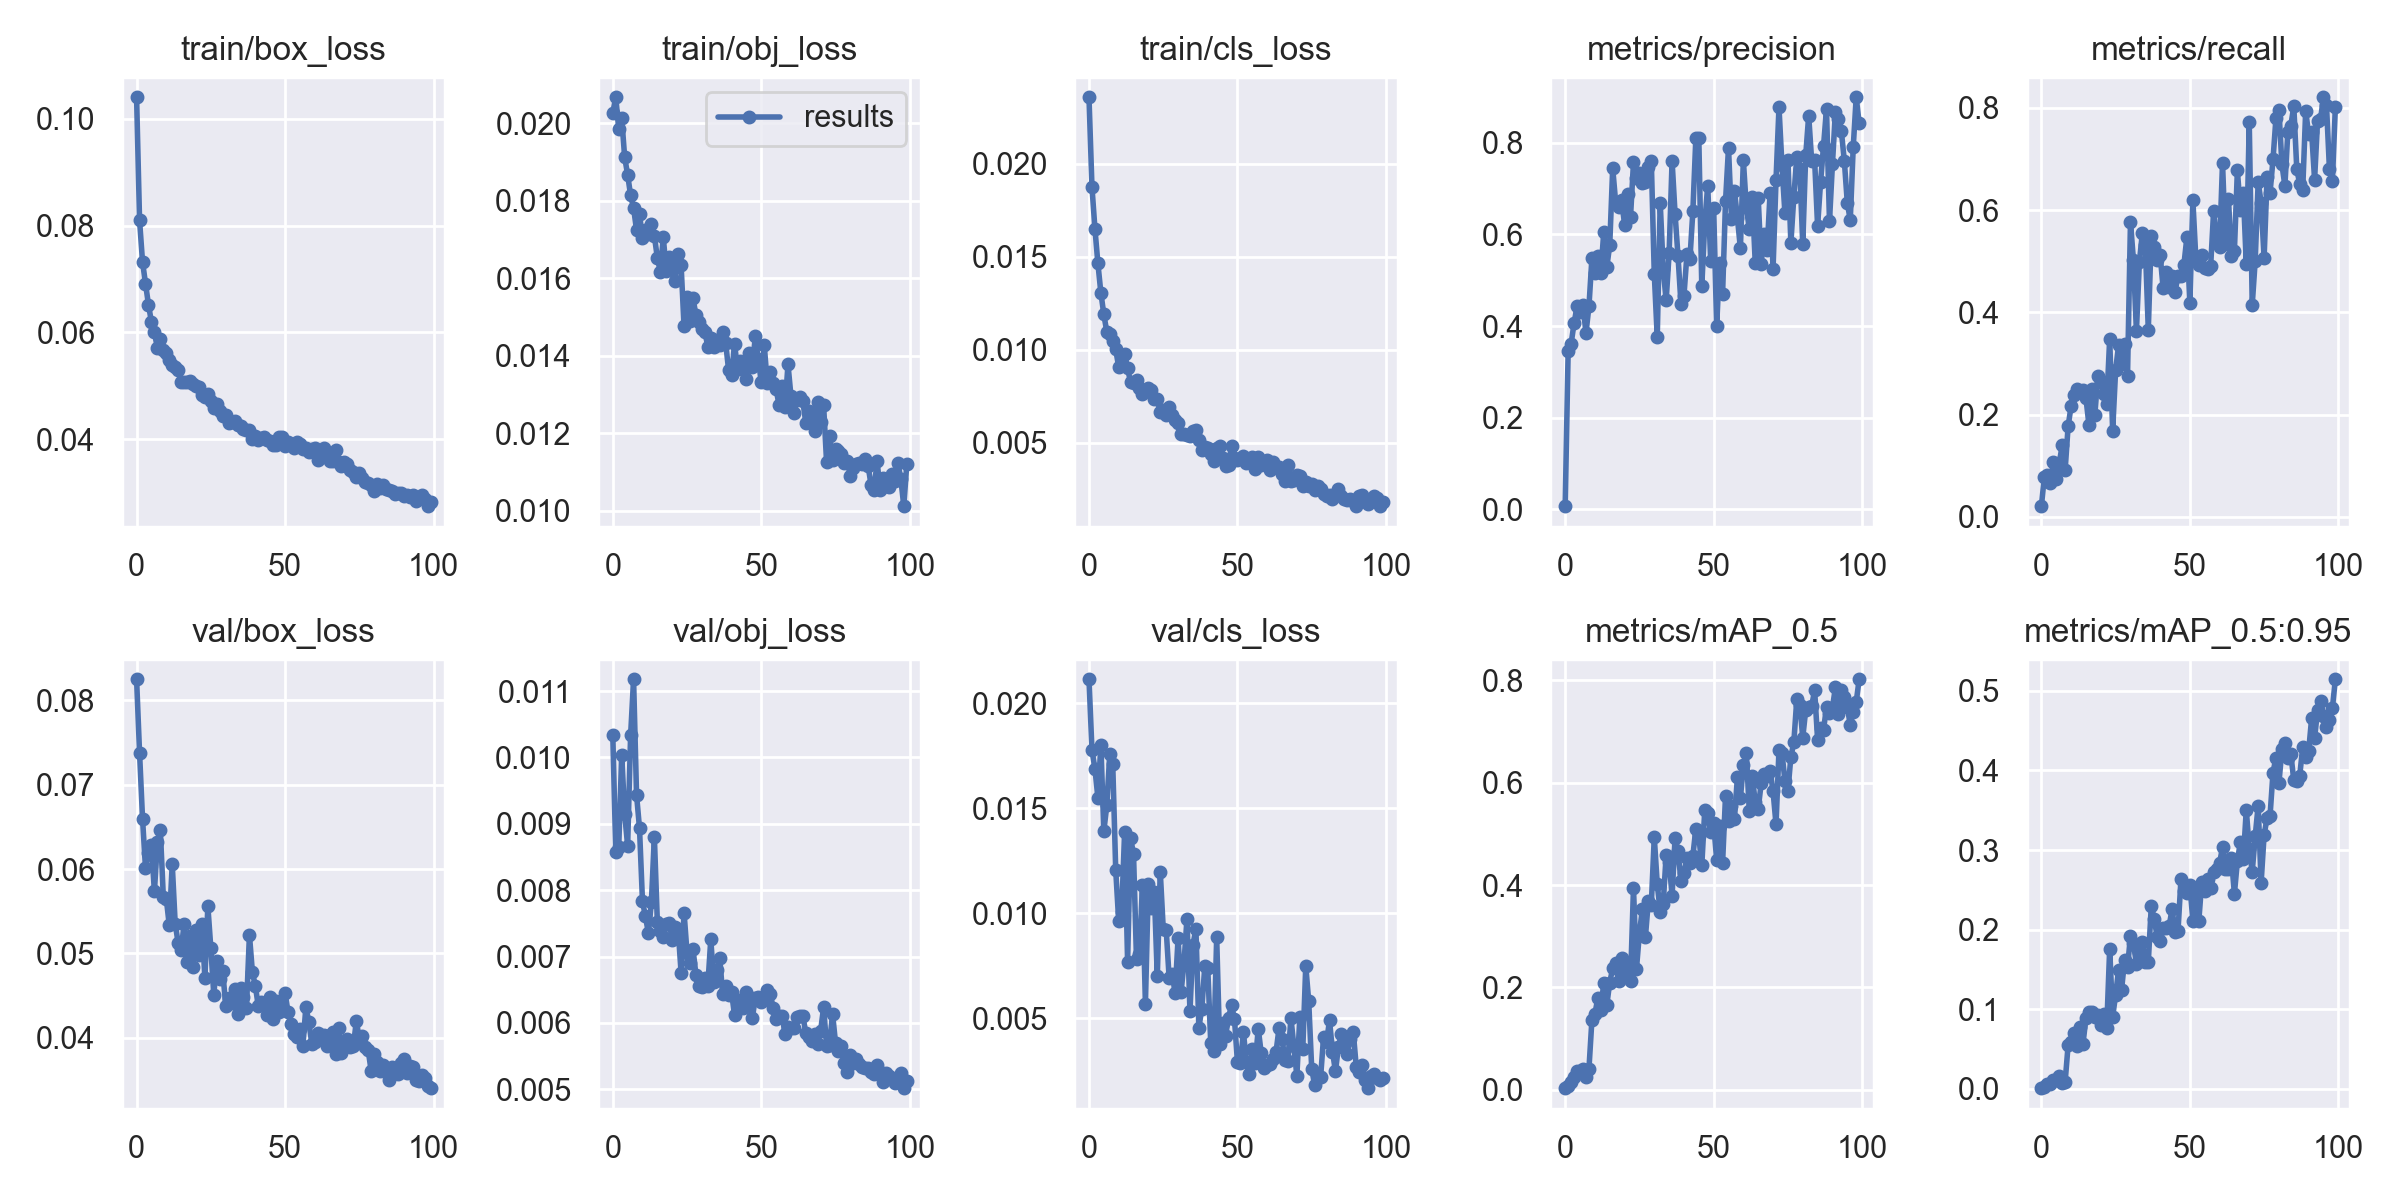

Values plotted in this chart, from the file beside it:
epoch, train/box_loss, train/obj_loss, train/cls_loss, metrics/precision, metrics/recall, metrics/mAP_0.5, metrics/mAP_0.5:0.95, val/box_loss, val/obj_loss, val/cls_loss, x/lr0, x/lr1, x/lr2
0, 0.104, 0.02027, 0.02357, 0.006841, 0.02082, 0.003356, 0.0007386, 0.08251, 0.01034, 0.02114, 0.0026, 0.0026, 0.0766
1, 0.08097, 0.02067, 0.01876, 0.3457, 0.07853, 0.008272, 0.002212, 0.07379, 0.008578, 0.01778, 0.005252, 0.005252, 0.05225
2, 0.07321, 0.01985, 0.01651, 0.3616, 0.08241, 0.01552, 0.0057, 0.066, 0.008651, 0.01688, 0.007856, 0.007856, 0.02786
3, 0.06915, 0.02014, 0.01465, 0.4065, 0.06546, 0.02499, 0.006215, 0.06014, 0.01003, 0.01551, 0.00973, 0.00973, 0.00973
4, 0.06518, 0.01912, 0.01307, 0.4429, 0.1065, 0.03658, 0.01062, 0.06187, 0.009149, 0.01801, 0.00973, 0.00973, 0.00973
5, 0.06194, 0.01867, 0.0119, 0.43, 0.07458, 0.03717, 0.01077, 0.06283, 0.008669, 0.01391, 0.00964, 0.00964, 0.00964
6, 0.06001, 0.01814, 0.01097, 0.4454, 0.1044, 0.04134, 0.01642, 0.05735, 0.01033, 0.01514, 0.00955, 0.00955, 0.00955
7, 0.05716, 0.01782, 0.01087, 0.3849, 0.1396, 0.02538, 0.006849, 0.06319, 0.01118, 0.01759, 0.00946, 0.00946, 0.00946
8, 0.05874, 0.01724, 0.01046, 0.4428, 0.09193, 0.04114, 0.008771, 0.06459, 0.009437, 0.01709, 0.00937, 0.00937, 0.00937
9, 0.05667, 0.01765, 0.01002, 0.5481, 0.1769, 0.1364, 0.05475, 0.05672, 0.008932, 0.01207, 0.00928, 0.00928, 0.00928
10, 0.05614, 0.01703, 0.00908, 0.5157, 0.2165, 0.148, 0.0585, 0.0565, 0.007832, 0.009648, 0.00919, 0.00919, 0.00919
11, 0.05482, 0.01725, 0.009626, 0.5524, 0.2391, 0.1796, 0.07007, 0.05336, 0.007604, 0.01005, 0.0091, 0.0091, 0.0091
12, 0.05395, 0.01713, 0.009761, 0.5166, 0.2496, 0.1558, 0.05425, 0.06061, 0.007351, 0.01388, 0.00901, 0.00901, 0.00901
13, 0.05343, 0.01741, 0.009009, 0.6055, 0.2451, 0.2096, 0.07767, 0.05353, 0.007822, 0.007708, 0.00892, 0.00892, 0.00892
14, 0.05297, 0.01709, 0.008255, 0.5284, 0.2475, 0.1655, 0.05634, 0.05123, 0.008803, 0.0136, 0.00883, 0.00883, 0.00883
15, 0.05081, 0.01653, 0.008241, 0.5765, 0.2325, 0.2095, 0.08869, 0.05035, 0.007528, 0.01282, 0.00874, 0.00874, 0.00874
16, 0.0508, 0.01617, 0.008355, 0.7446, 0.1805, 0.2376, 0.09598, 0.05351, 0.007379, 0.007806, 0.00865, 0.00865, 0.00865
17, 0.05081, 0.01707, 0.007974, 0.6699, 0.2504, 0.2486, 0.09676, 0.04899, 0.007301, 0.008056, 0.00856, 0.00856, 0.00856
18, 0.05087, 0.01618, 0.007634, 0.6604, 0.1996, 0.212, 0.08985, 0.05207, 0.007493, 0.01135, 0.00847, 0.00847, 0.00847
19, 0.05038, 0.01656, 0.007863, 0.6742, 0.275, 0.2567, 0.0927, 0.04838, 0.007502, 0.0057, 0.00838, 0.00838, 0.00838
20, 0.05004, 0.01625, 0.007936, 0.6216, 0.2655, 0.2301, 0.07984, 0.05275, 0.007254, 0.0114, 0.00829, 0.00829, 0.00829
21, 0.04985, 0.01594, 0.007844, 0.689, 0.2407, 0.2411, 0.09452, 0.04979, 0.007452, 0.01025, 0.0082, 0.0082, 0.0082
22, 0.0482, 0.01663, 0.007367, 0.6382, 0.2217, 0.2128, 0.07658, 0.05347, 0.007415, 0.01101, 0.00811, 0.00811, 0.00811
23, 0.04791, 0.01634, 0.007362, 0.7571, 0.3483, 0.3942, 0.1762, 0.04709, 0.006759, 0.007007, 0.00802, 0.00802, 0.00802
24, 0.04851, 0.01476, 0.006635, 0.7227, 0.1684, 0.236, 0.09034, 0.0556, 0.007663, 0.01199, 0.00793, 0.00793, 0.00793
25, 0.04712, 0.01551, 0.006768, 0.7349, 0.2867, 0.3069, 0.1181, 0.05064, 0.007058, 0.009275, 0.00784, 0.00784, 0.00784
26, 0.04593, 0.01489, 0.006484, 0.7114, 0.336, 0.3523, 0.1497, 0.04508, 0.006899, 0.009226, 0.00775, 0.00775, 0.00775
27, 0.04669, 0.01548, 0.006925, 0.7146, 0.2995, 0.2976, 0.1243, 0.04915, 0.007119, 0.006914, 0.00766, 0.00766, 0.00766
28, 0.04535, 0.01506, 0.006495, 0.7471, 0.3379, 0.3682, 0.1613, 0.04699, 0.006726, 0.007121, 0.00757, 0.00757, 0.00757
29, 0.04441, 0.01488, 0.006215, 0.7595, 0.2752, 0.362, 0.1524, 0.04797, 0.006562, 0.006215, 0.00748, 0.00748, 0.00748
30, 0.04459, 0.01469, 0.006074, 0.5142, 0.5768, 0.4931, 0.192, 0.04381, 0.006541, 0.008817, 0.00739, 0.00739, 0.00739
31, 0.04303, 0.01462, 0.005477, 0.3759, 0.5019, 0.4023, 0.1834, 0.0447, 0.00668, 0.006235, 0.0073, 0.0073, 0.0073
32, 0.04319, 0.01424, 0.005492, 0.6692, 0.3635, 0.348, 0.1568, 0.04408, 0.006562, 0.007653, 0.00721, 0.00721, 0.00721
33, 0.04351, 0.01446, 0.005431, 0.5247, 0.4988, 0.3627, 0.1721, 0.04576, 0.007261, 0.009747, 0.00712, 0.00712, 0.00712
34, 0.0426, 0.01422, 0.005352, 0.4558, 0.5548, 0.4585, 0.1845, 0.04276, 0.006613, 0.005346, 0.00703, 0.00703, 0.00703
35, 0.04252, 0.01442, 0.005619, 0.5591, 0.531, 0.4445, 0.1597, 0.04586, 0.006805, 0.008481, 0.00694, 0.00694, 0.00694
36, 0.04193, 0.01427, 0.005682, 0.7604, 0.3659, 0.3795, 0.159, 0.04482, 0.006982, 0.009275, 0.00685, 0.00685, 0.00685
37, 0.04179, 0.0146, 0.005143, 0.6451, 0.5492, 0.4915, 0.2293, 0.04355, 0.006436, 0.004564, 0.00676, 0.00676, 0.00676
38, 0.0418, 0.01434, 0.004598, 0.5519, 0.5281, 0.4663, 0.2136, 0.05221, 0.006552, 0.00547, 0.00667, 0.00667, 0.00667
39, 0.04001, 0.01363, 0.004788, 0.4479, 0.5033, 0.4075, 0.1903, 0.04778, 0.006422, 0.007493, 0.00658, 0.00658, 0.00658
40, 0.04055, 0.0135, 0.004713, 0.4665, 0.512, 0.4242, 0.1853, 0.04611, 0.006461, 0.007386, 0.00649, 0.00649, 0.00649
41, 0.03988, 0.01431, 0.004418, 0.5563, 0.4472, 0.4525, 0.2018, 0.04371, 0.006116, 0.003829, 0.0064, 0.0064, 0.0064
42, 0.04018, 0.01365, 0.004029, 0.5455, 0.4786, 0.4424, 0.2017, 0.04419, 0.006228, 0.003436, 0.00631, 0.00631, 0.00631
43, 0.04034, 0.01388, 0.004724, 0.6511, 0.4504, 0.4569, 0.2039, 0.04408, 0.00634, 0.008852, 0.00622, 0.00622, 0.00622
44, 0.03989, 0.01368, 0.004822, 0.81, 0.4703, 0.5103, 0.2256, 0.04274, 0.00622, 0.003783, 0.00613, 0.00613, 0.00613
45, 0.03969, 0.01341, 0.00419, 0.8094, 0.44, 0.4958, 0.1976, 0.04487, 0.006466, 0.004789, 0.00604, 0.00604, 0.00604
46, 0.03886, 0.01406, 0.003756, 0.4866, 0.4712, 0.4382, 0.1978, 0.04228, 0.006388, 0.004186, 0.00595, 0.00595, 0.00595
47, 0.03889, 0.01372, 0.003803, 0.6252, 0.4704, 0.546, 0.2634, 0.04433, 0.006075, 0.005044, 0.00586, 0.00586, 0.00586
48, 0.04051, 0.0145, 0.004851, 0.7067, 0.4936, 0.5398, 0.2485, 0.04311, 0.00638, 0.00563, 0.00577, 0.00577, 0.00577
49, 0.04044, 0.01391, 0.004213, 0.5422, 0.547, 0.5027, 0.2459, 0.04353, 0.006393, 0.004951, 0.00568, 0.00568, 0.00568
50, 0.03867, 0.01332, 0.004056, 0.658, 0.4177, 0.5203, 0.2566, 0.04535, 0.006311, 0.002908, 0.00559, 0.00559, 0.00559
51, 0.03951, 0.01428, 0.004207, 0.399, 0.62, 0.4493, 0.2113, 0.04302, 0.006345, 0.002873, 0.0055, 0.0055, 0.0055
52, 0.03909, 0.01331, 0.004282, 0.5385, 0.5072, 0.515, 0.2522, 0.04168, 0.006494, 0.004352, 0.00541, 0.00541, 0.00541
53, 0.03839, 0.01359, 0.003922, 0.4694, 0.4931, 0.443, 0.2104, 0.04048, 0.006439, 0.002925, 0.00532, 0.00532, 0.00532
54, 0.03946, 0.0133, 0.004041, 0.6731, 0.5114, 0.5747, 0.26, 0.04004, 0.006232, 0.002372, 0.00523, 0.00523, 0.00523
55, 0.03912, 0.01314, 0.004231, 0.7891, 0.4876, 0.5247, 0.2482, 0.04102, 0.006058, 0.003557, 0.00514, 0.00514, 0.00514
56, 0.03823, 0.01273, 0.0036, 0.6337, 0.4855, 0.5541, 0.2638, 0.03904, 0.006097, 0.002869, 0.00505, 0.00505, 0.00505
57, 0.03838, 0.01321, 0.004233, 0.6946, 0.4903, 0.5295, 0.2527, 0.04361, 0.006106, 0.00452, 0.00496, 0.00496, 0.00496
58, 0.03766, 0.01267, 0.003791, 0.6362, 0.5983, 0.6102, 0.273, 0.0419, 0.005841, 0.00334, 0.00487, 0.00487, 0.00487
59, 0.03825, 0.01378, 0.00398, 0.5696, 0.5422, 0.5695, 0.2768, 0.0393, 0.005937, 0.002621, 0.00478, 0.00478, 0.00478
... 40 more rows
